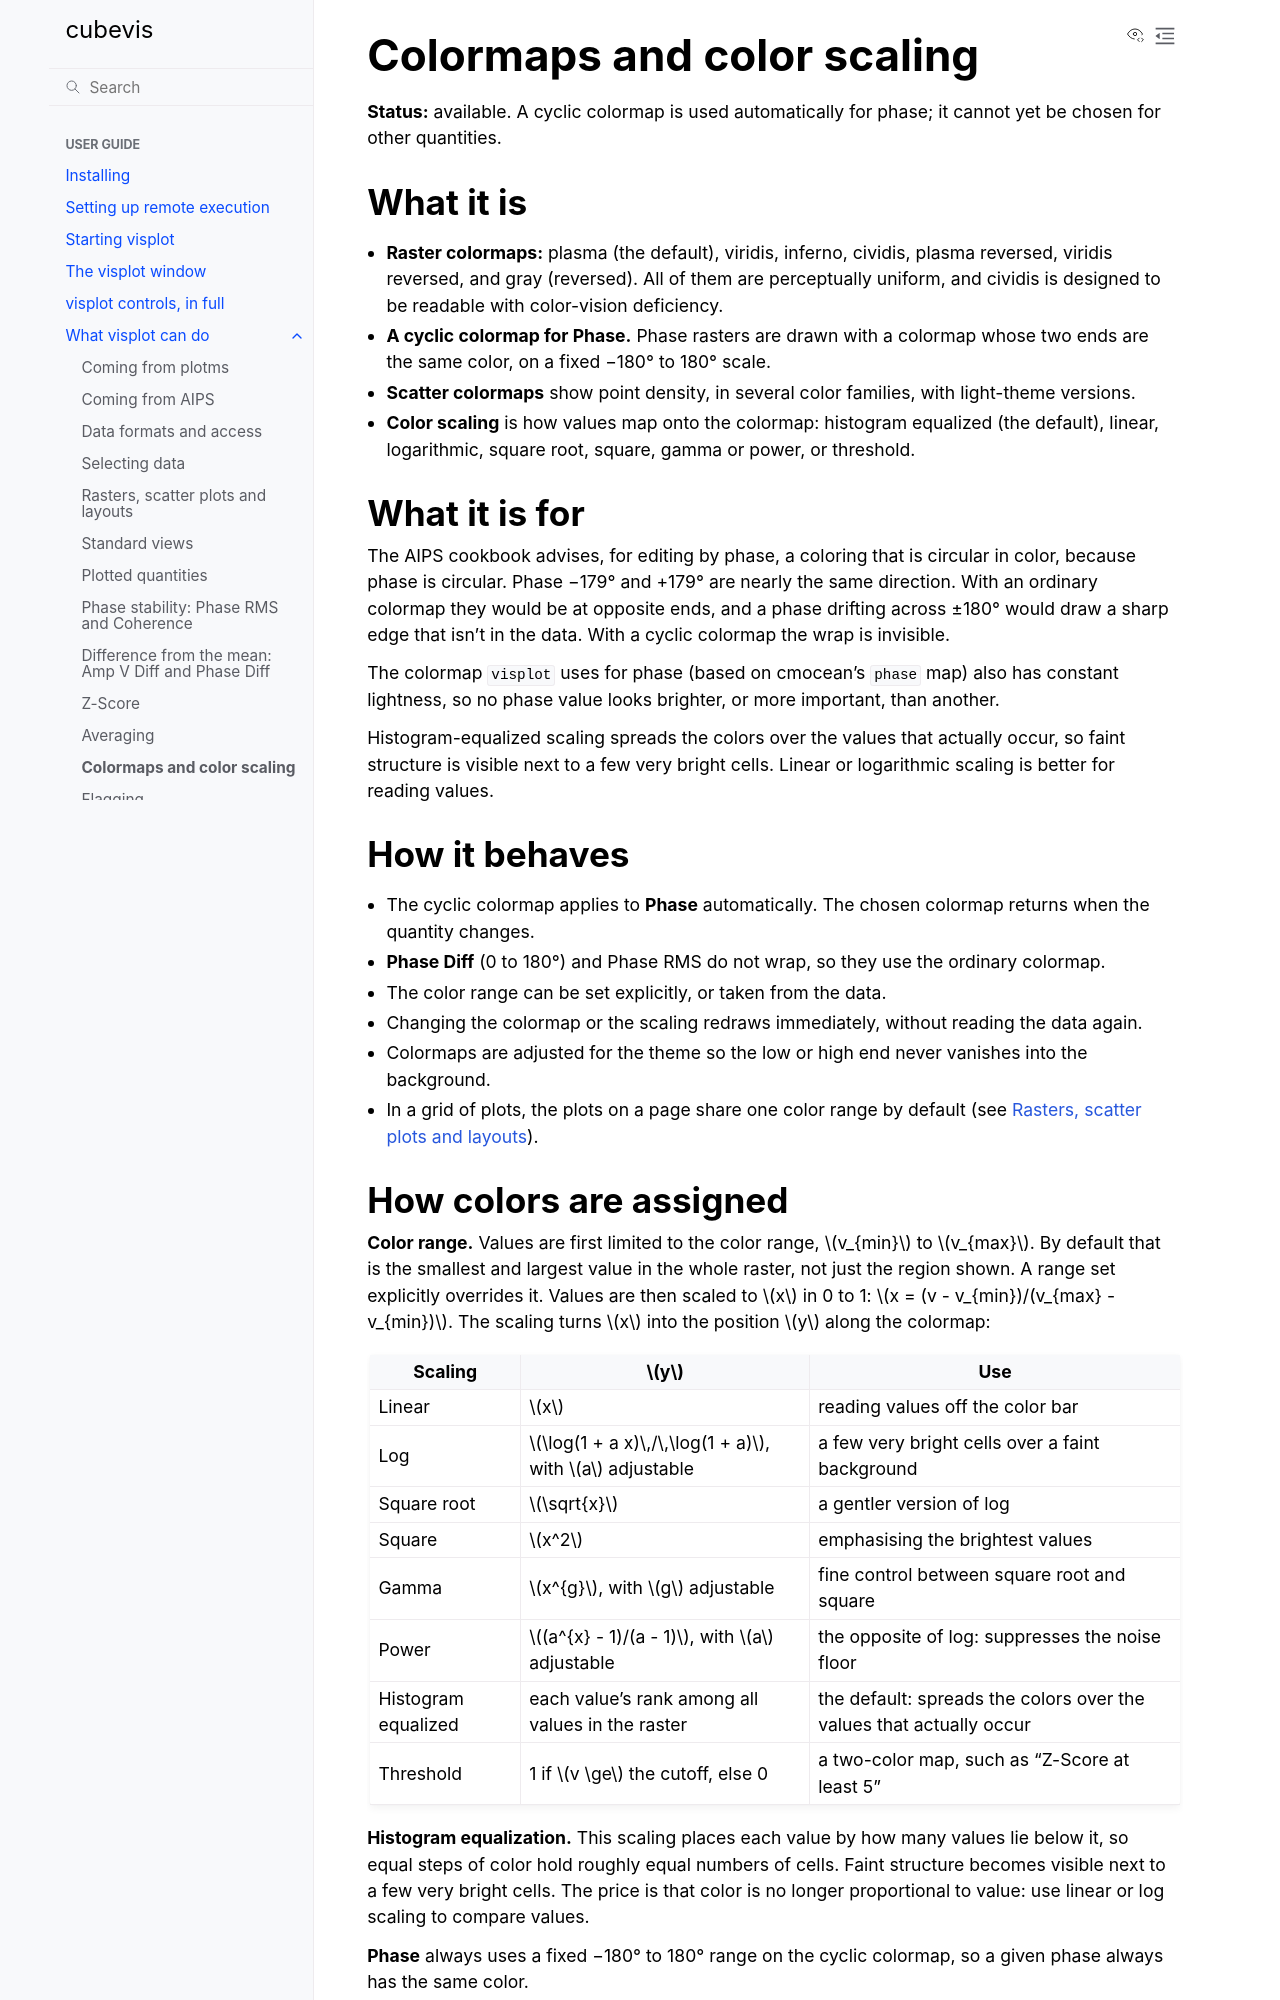

repository: casangi/cubevis · page: applications/capabilities/colormaps.html · generator: sphinx

(cap-colormaps)=

# Colormaps and color scaling

**Status:** available. A cyclic colormap is used automatically for
phase; it cannot yet be chosen for other quantities.

## What it is

- **Raster colormaps:** plasma (the default), viridis, inferno, cividis,
  plasma reversed, viridis reversed, and gray (reversed). All of them are
  perceptually uniform, and cividis is designed to be readable with
  color-vision deficiency.
- **A cyclic colormap for Phase.** Phase rasters are drawn with a
  colormap whose two ends are the same color, on a fixed −180° to 180°
  scale.
- **Scatter colormaps** show point density, in several color families,
  with light-theme versions.
- **Color scaling** is how values map onto the colormap: histogram
  equalized (the default), linear, logarithmic, square root, square,
  gamma or power, or threshold.

## What it is for

The AIPS cookbook advises, for editing by phase, a coloring that is
circular in color, because phase is circular. Phase −179° and +179° are
nearly the same direction. With an ordinary colormap they would be at
opposite ends, and a phase drifting across ±180° would draw a sharp
edge that isn't in the data. With a cyclic colormap the wrap is
invisible.

The colormap `visplot` uses for phase (based on cmocean's `phase` map)
also has constant lightness, so no phase value looks brighter, or more
important, than another.

Histogram-equalized scaling spreads the colors over the values that
actually occur, so faint structure is visible next to a few very bright
cells. Linear or logarithmic scaling is better for reading values.

## How it behaves

- The cyclic colormap applies to **Phase** automatically. The chosen
  colormap returns when the quantity changes.
- **Phase Diff** (0 to 180°) and Phase RMS do not wrap, so they use the
  ordinary colormap.
- The color range can be set explicitly, or taken from the data.
- Changing the colormap or the scaling redraws immediately, without
  reading the data again.
- Colormaps are adjusted for the theme so the low or high end never
  vanishes into the background.
- In a grid of plots, the plots on a page share one color range by
  default (see [](plot_types.md)).

(cap-colormaps-calc)=
